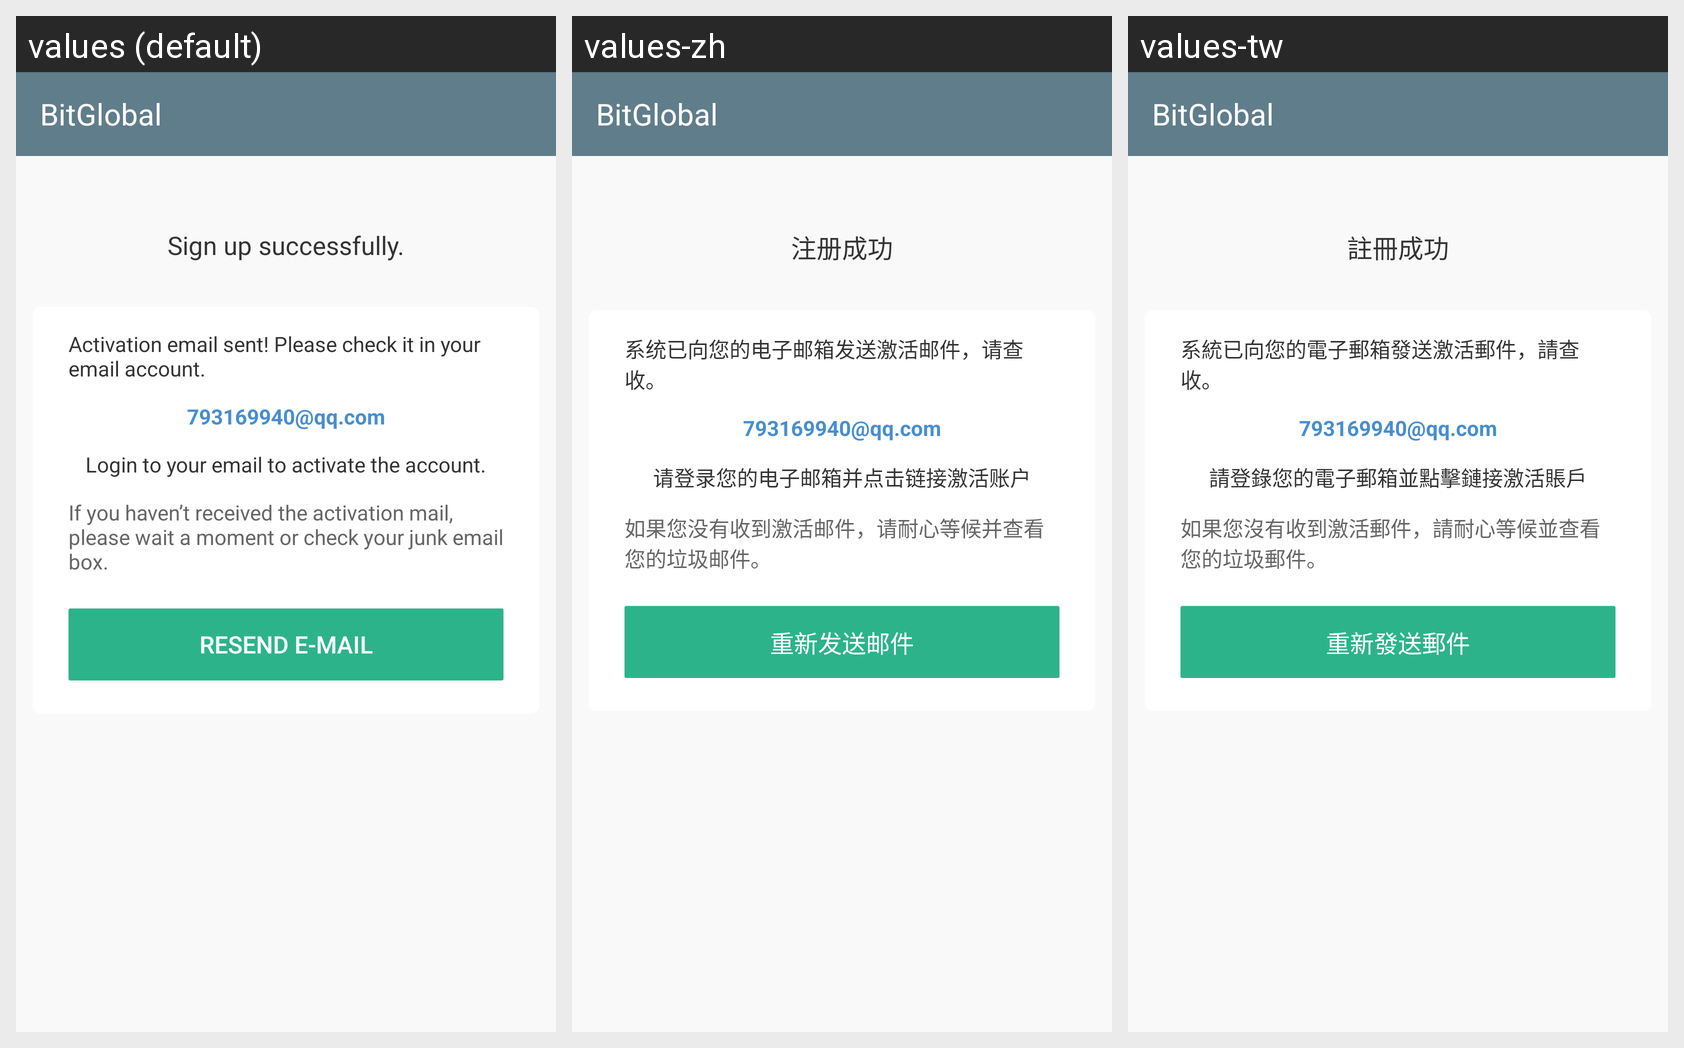

This grid shows one Android layout under several languages. Give, for every string resource on the screen, its name, the default text and each shown locale's text.
Android screen res/layout/activity_register_email_success.xml rendered under 3 locales, left to right: values (default), values-zh, values-tw. Device: Nexus 5 (rendered at 1080×1920; each locale shown at half size, 540×960, under a caption strip naming it); theme AppTheme.
Strings drawn on this screen, with the default value and each locale's value (text and hints the layout hard-codes, and strings that could not be matched under every locale, appear in the picture but are not listed):

user_zccg
  values: Sign up successfully.
  values-zh: 注册成功
  values-tw: 註冊成功

user_yjzccg_hint1
  values: Activation email sent! Please check it in your email account.
  values-zh: 系统已向您的电子邮箱发送激活邮件，请查收。
  values-tw: 系統已向您的電子郵箱發送激活郵件，請查收。

user_yjzccg_hint2
  values: Login to your email to activate the account.
  values-zh: 请登录您的电子邮箱并点击链接激活账户
  values-tw: 請登錄您的電子郵箱並點擊鏈接激活賬戶

user_yjzccg_hint3
  values: If you haven’t received the activation mail, please wait a moment or check your junk email box.
  values-zh: 如果您没有收到激活邮件，请耐心等候并查看您的垃圾邮件。
  values-tw: 如果您沒有收到激活郵件，請耐心等候並查看您的垃圾郵件。

user_cxfsyj
  values: RESEND E-MAIL
  values-zh: 重新发送邮件
  values-tw: 重新發送郵件

app_name
  values: BitGlobal
  values-zh: BitGlobal
  values-tw: BitGlobal
